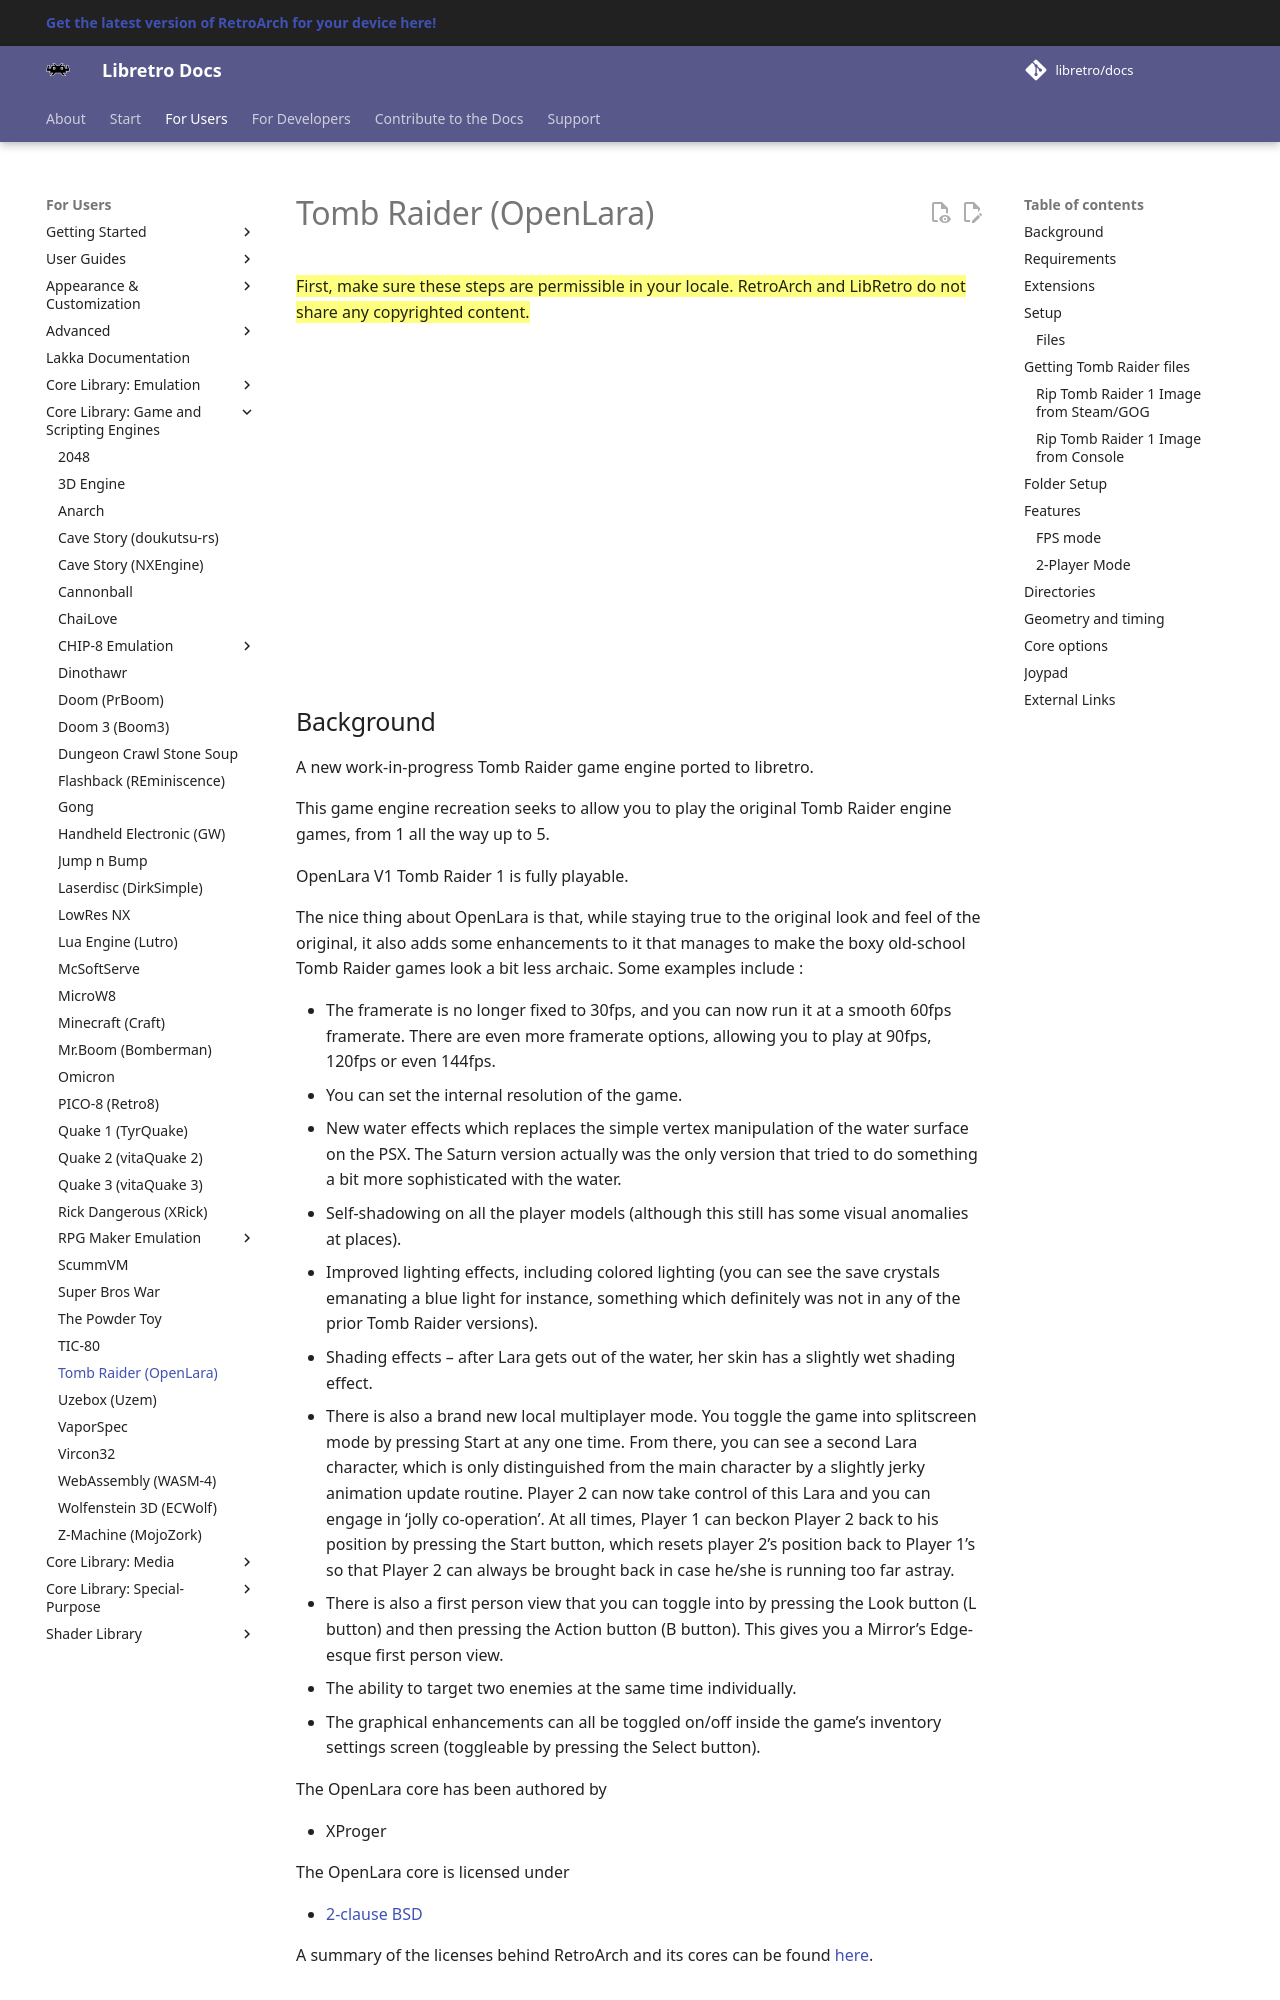

repository: libretro/docs · page: library/openlara/index.html · generator: mkdocs

---
title: "OpenLara – Tomb Raider core for RetroArch"
description: "RetroArch OpenLara core (Tomb Raider): core options and controls. A new work-in-progress Tomb Raider game engine ported to libretro."
---

# Tomb Raider (OpenLara)

==First, make sure these steps are permissible in your locale. RetroArch and LibRetro do not share any copyrighted content.==

<iframe width="560" height="315" src="https://www.youtube-nocookie.com/embed/F2GFAzouWQI" frameborder="0" allow="accelerometer; autoplay; clipboard-write; encrypted-media; gyroscope; picture-in-picture" allowfullscreen></iframe>
